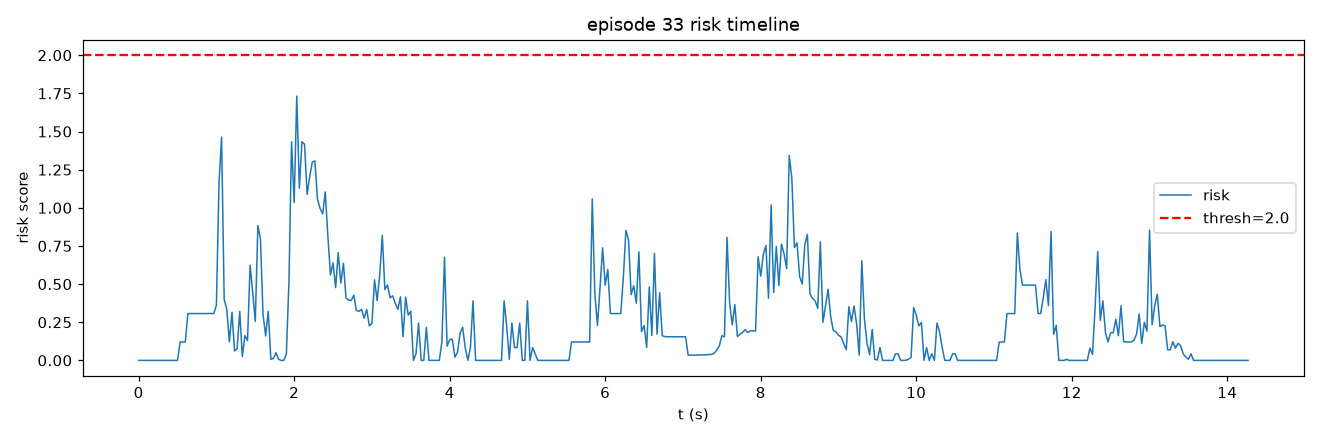

The file beside this chart, header and first rows:
frame, t, risk, speed, accel, track_err, limit, gripper_osc
0, 0.0, 0.0, 0.0, 0.0, 0.7962, 0.0, 0.0
1, 0.03333, 0.0, 0.0, 0.0, 0.7962, 0.0, 0.0
2, 0.06667, 0.0, 0.0, 0.0, 0.9105, 0.0, 0.0
3, 0.1, 0.0, 0.0, 0.0, 0.9641, 0.0, 0.0
4, 0.1333, 0.0, 0.0, 0.0, 0.9641, 0.0, 0.0
5, 0.1667, 0.0, 0.0, 0.0, 0.9378, 0.0, 0.0
6, 0.2, 0.0, 2.637, 2.637, 0.8615, 0.0, 0.0
7, 0.2333, 0.0, 0.0, 2.637, 0.8248, 0.0, 0.0
8, 0.2667, 0.0, 0.0, 0.0, 0.8433, 0.0, 0.0
9, 0.3, 0.0, 0.0, 0.0, 0.8433, 0.0, 0.0
10, 0.3333, 0.0, 0.0, 0.0, 0.8433, 0.0, 0.0
11, 0.3667, 0.0, 0.0, 0.0, 0.8933, 0.0, 0.0
12, 0.4, 0.0, 0.0, 0.0, 0.9279, 0.0, 0.0
13, 0.4333, 0.0, 0.0, 0.0, 0.9279, 0.0, 0.0
14, 0.4667, 0.0, 0.0, 0.0, 0.9607, 0.0, 0.0
15, 0.5, 0.0, 0.0, 0.0, 0.9995, 0.0, 0.0
16, 0.5333, 0.1206, 0.0, 0.0, 0.9681, 0.0, 0.06667
17, 0.5667, 0.1206, 0.0, 0.0, 1.013, 0.0, 0.06667
18, 0.6, 0.1206, 0.0, 0.0, 1.032, 0.0, 0.06667
19, 0.6333, 0.3069, 0.0, 0.0, 1.083, 0.0, 0.1333
20, 0.6667, 0.3069, 0.0, 0.0, 1.111, 0.0, 0.1333
21, 0.7, 0.3069, 0.0, 0.0, 1.163, 0.0, 0.1333
22, 0.7333, 0.3069, 0.0, 0.0, 1.271, 0.0, 0.1333
23, 0.7667, 0.3069, 4.118, 4.118, 1.248, 0.0, 0.1333
24, 0.8, 0.3069, 2.059, 2.059, 1.201, 0.0, 0.1333
25, 0.8333, 0.3069, 2.059, 0.0, 1.15, 0.0, 0.1333
26, 0.8667, 0.3069, 0.0, 2.059, 1.15, 0.0, 0.1333
27, 0.9, 0.3069, 0.0, 0.0, 1.156, 0.0, 0.1333
28, 0.9333, 0.3069, 0.0, 0.0, 1.362, 0.0, 0.1333
29, 0.9667, 0.3069, 0.0, 0.0, 2.794, 0.0, 0.1333
30, 1.0, 0.3619, 5.275, 5.275, 4.508, 0.0, 0.1333
31, 1.033, 1.159, 23.74, 18.46, 5.406, 0.0, 0.06667
32, 1.067, 1.464, 43.5, 21.26, 5.155, 0.0, 0.06667
33, 1.1, 0.3984, 37.76, 5.897, 4.999, 0.0, 0.06667
34, 1.133, 0.3356, 34.29, 7.46, 4.741, 0.0, 0.0
35, 1.167, 0.1208, 30.87, 3.73, 4.691, 0.0, 0.0
36, 1.2, 0.3156, 24.88, 8.34, 4.597, 0.0, 0.0
37, 1.233, 0.06214, 26.37, 2.637, 4.265, 0.0, 0.0
38, 1.267, 0.07659, 22.38, 5.275, 4.052, 0.0, 0.0
39, 1.3, 0.3218, 13.19, 9.509, 4.282, 0.0, 0.0
40, 1.333, 0.02519, 14.2, 3.73, 4.671, 0.0, 0.0
41, 1.367, 0.1625, 20.09, 5.897, 5.124, 0.0, 0.0
42, 1.4, 0.1297, 21.26, 2.637, 5.662, 0.0, 0.0
43, 1.433, 0.6232, 29.84, 10.87, 5.928, 0.0, 0.0
44, 1.467, 0.4455, 37.3, 7.46, 5.858, 0.0, 0.0
45, 1.5, 0.2562, 37.48, 3.73, 5.809, 0.0, 0.0
46, 1.533, 0.8837, 43.74, 14.2, 5.205, 0.0, 0.0
47, 1.567, 0.7951, 36.73, 14.2, 4.713, 0.0, 0.0
48, 1.6, 0.2974, 29.01, 7.912, 4.096, 0.0, 0.0
49, 1.633, 0.1601, 23.14, 6.46, 4.034, 0.0, 0.0
50, 1.667, 0.3218, 15.38, 9.509, 4.233, 0.0, 0.0
51, 1.7, 0.007413, 18.65, 3.73, 4.216, 0.0, 0.0
52, 1.733, 0.0126, 19.38, 3.73, 4.186, 0.0, 0.0
53, 1.767, 0.05017, 18.65, 5.275, 4.131, 0.0, 0.0
54, 1.8, 0.007413, 18.65, 0.0001144, 4.131, 0.0, 0.0
55, 1.833, 0.0, 16.89, 2.637, 3.881, 0.0, 0.0
56, 1.867, 0.0, 16.89, 0.0002289, 4.119, 0.0, 0.0
57, 1.9, 0.04264, 15.15, 3.73, 4.891, 0.0, 0.0
58, 1.933, 0.5257, 20.6, 9.868, 6.36, 0.0, 0.0
59, 1.967, 1.432, 34.39, 20.26, 7.93, 0.0, 0.0
... 369 more rows
